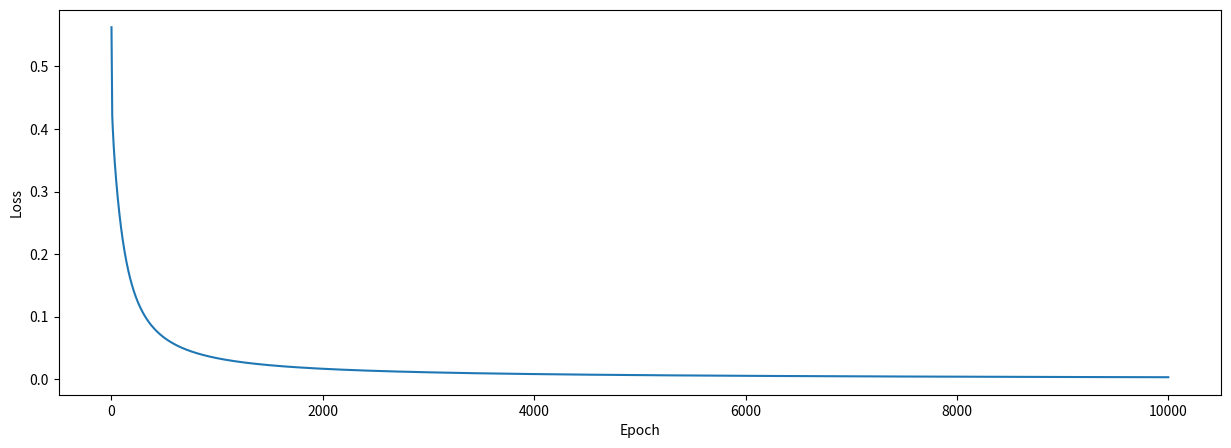

Python code for this plot:
# -*- coding: utf-8 -*-
"""
Maayan Eliya, Shir Gavriel, Amit Caspi, Roni Peri, Ron Amado, Topaz Ben Atar, Maya Yosef, Hila Daniel

The script below predicts someone's gender given their weight and height. 
We will represent male with a 0 and female with a 1.
"""

import numpy as np # helps with the math
import matplotlib.pyplot as plt # to plot error during training


class OurNeuralNetwork:
  '''
  A neural network with:
    - 2 inputs
    - a hidden layer
    - an output layer with 1 neuron

  '''
  
  def __init__(self, inputs, outputs):
    '''
      ----------
      inputs : inputs = data (np.array), true_outputs = all_y_trues (np.array)
      outputs : constructive function
      -------
     '''
     
    hiddenLayerNeurons, outputLayerNeurons = 2,1 #the amount of neurons in the hidden and output layers
    self.inputs  = inputs.astype(float) #inputs consist of weight and height
    self.true_outputs = outputs #the original output
    inputLayerNeurons = np.shape(self.inputs)[1] #the amount of neurons in the input layer
      # Weights
    self.hidden_weights = np.random.uniform(size=(inputLayerNeurons,hiddenLayerNeurons)) #the initial hidden weights
    self.output_weights = np.random.uniform(size=(hiddenLayerNeurons,outputLayerNeurons)) #the initial output weights
       # Biases
    self.hidden_bias =np.random.uniform(size=(1,hiddenLayerNeurons)) #the initial hidden biases
    self.output_bias = np.random.uniform(size=(1,outputLayerNeurons)) #the initial output biases
    
    self.error_history = [] #a list consist of the loss values
    self.epoch_list = [] #a list consist of the epochs
    
    print("Initial hidden weights: ",end='')
    print(self.hidden_weights)
    print("Initial hidden biases: ",end='')
    print(self.hidden_bias)
    print("Initial output weights: ",end='')
    print(self.output_weights)
    print("Initial output biases: ",end='')
    print(self.output_bias)
        
        
  def sigmoid (self, x):
   # Sigmoid activation function: f(x) = 1 / (1 + e^(-x)). Return the result.
     return 1 / (1 + np.exp(-x))
  
    
  def deriv_sigmoid(self, x):
   #Derivative of sigmoid: f'(x) = f(x) * (1 - f(x)). Return the result.
    fx = self.sigmoid(x)
    return fx * (1 - fx)
  
    
  def mse_loss(self, error):
    #mean squared error. Return the result.
    return np.average(np.abs(error))
               

  def feedforward(self):
    '''The function returns hidden and predicted_output'''
     
    # do dot of hidden_weights and inputs, add hidden_bias, then use the sigmoid activation function
    hidden = np.dot(self.inputs, self.hidden_weights) #output of the hidden layer and the input to the output layer
    hidden += self.hidden_bias
    hidden = self.sigmoid(hidden)
    
    # do dot of output_weights and hidden, add output_bias, then use the sigmoid activation function
    predicted_output = np.dot(hidden,self.output_weights) #our neural network output
    predicted_output += self.output_bias
    predicted_output = self.sigmoid(predicted_output)
    return (predicted_output,hidden)


  def backpropagation (self, predicted_output, hidden_layer_output ,lr):
    '''
      ----------
      inputs : predicted_output, hidden_layer_output, learning rate
      outputs : calculate error and return it, and do the Backpropagation progress - 
      the function calculate partial derivatives by working backwards.
      -------
     ''' 
     
    error = self.true_outputs - predicted_output #the original output minus our neural network output
    d_output = error * self.deriv_sigmoid(predicted_output) # the output's derivation
        	 
    error_hidden_layer = d_output.dot(self.output_weights.T) #calculate the hidden layer's error by doing dot of d_output and output_weights 
    d_hidden_layer = error_hidden_layer * self.deriv_sigmoid(hidden_layer_output) # the hidden's derivation
        
    #Updating Weights and Biases
    self.output_weights += hidden_layer_output.T.dot(d_output) * lr
    self.output_bias += np.sum(d_output,axis=0,keepdims=True) * lr
    self.hidden_weights += self.inputs.T.dot(d_hidden_layer) * lr
    self.hidden_bias += np.sum(d_hidden_layer,axis=0,keepdims=True) * lr
    return error
  
    
  def train(self,epochs=10000): #epochs= number of times to loop through the entire dataset

    '''
    - self.inputs is a [n x number of features] numpy array, n = number of samples in the inputs array.
      Elements in self.true_outputs correspond to those in self.inputs.
    '''
    learn_rate = 0.1 #learning rate = a constant that controls how fast the train change, moving toward a minimum of a loss function.

    for epoch in range (epochs):
        # --- Do a feedforward
        (predicted_output, hidden_layer_output) =  self.feedforward() #do the feedforward progress

        error=self.backpropagation (predicted_output, hidden_layer_output, learn_rate) # calculate error and calculate partial derivatives in backpropagation.

      # keep track of the error history over each epoch
        self.error_history.append(self.mse_loss(error))
        self.epoch_list.append(epoch)
        
    print("Final hidden weights: ",end='')
    print(self.hidden_weights)
    print("Final hidden bias: ",end='')
    print(self.hidden_bias)
    print("Final output weights: ",end='')
    print(self.output_weights)
    print("Final output bias: ",end='')
    print(self.output_bias)
    print("\nOutput from neural network after epochs: ",end='')
    print(predicted_output)
    
    
    
def main():
    ##

    # Define dataset
    data = np.array([
      [-2, -1],  # Alice
      [25, 6],   # Bob
      [17, 4],   # Charlie
      [-15, -6], # Diana
    ]) ##inputs #[weight, height]
    #weight = real weight-135
   
    all_y_trues = np.array([
      [1], # Alice
      [0], # Bob
      [0], # Charlie
      [1], # Diana
    ]) #the original output
    
    # Train our neural network
    network = OurNeuralNetwork(data,all_y_trues) #network = an object of OurNeuralNetwork class
    epochs=10000 #epochs= number of times to loop through the entire dataset
    network.train(epochs) #do the train
    
   # Do a graph - plot the error over the entire training duration
    plt.figure(figsize=(15,5)) #defines the graph size
    plt.plot(network.epoch_list, network.error_history) #plot network.epoch_list (x) and network.error_history (y)
    plt.xlabel('Epoch') #the x axis's name = Epoch
    plt.ylabel('Loss') #the y axis's name = Loss
    plt.show()
    


if __name__ == "__main__": 
    main()
    